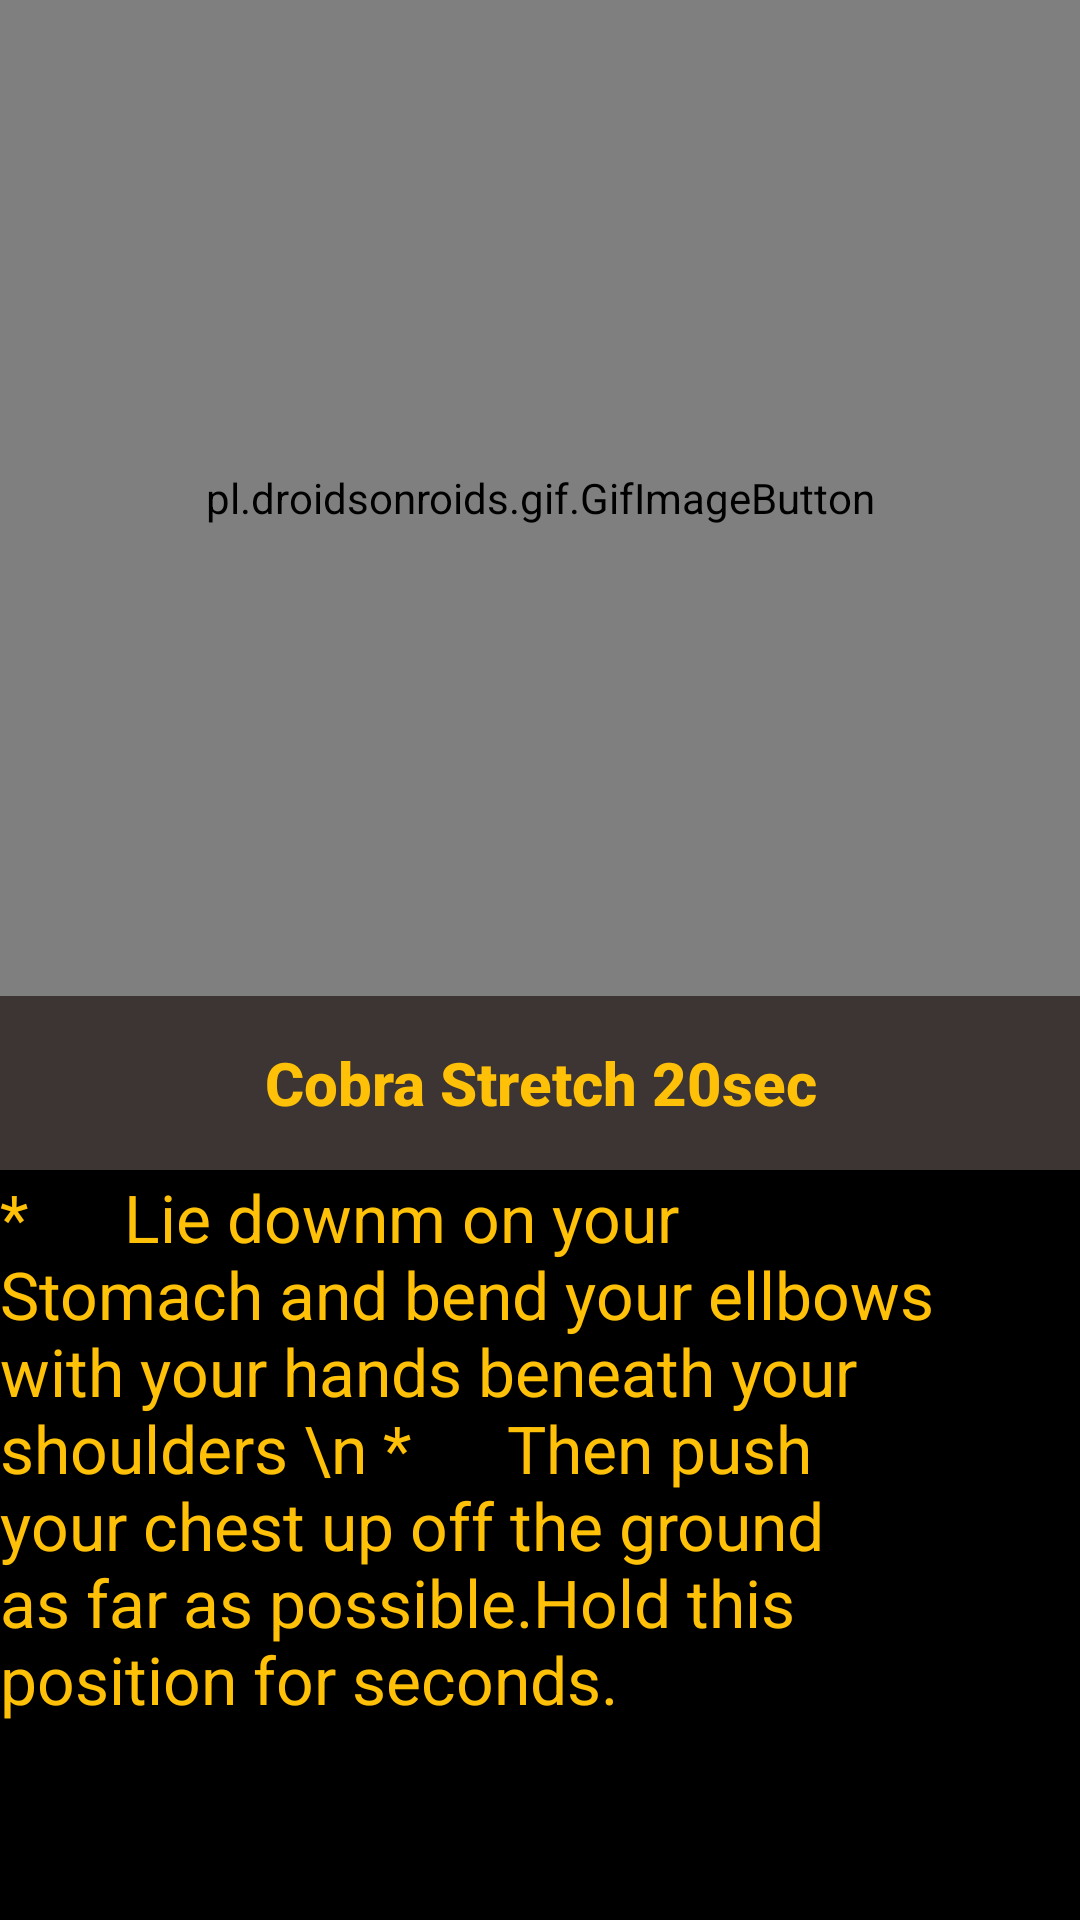

Produce the Android XML layout that renders to this screen, including the resource entries it uses.
<!-- AndroidManifest.xml: application theme AppTheme -->
<!-- res/layout/activity_cobra.xml -->
<?xml version="1.0" encoding="utf-8"?>
<RelativeLayout xmlns:android="http://schemas.android.com/apk/res/android"
    xmlns:app="http://schemas.android.com/apk/res-auto"
    xmlns:tools="http://schemas.android.com/tools"
    android:layout_width="match_parent"
    android:layout_height="match_parent"
    tools:context=".Cobra"
    android:background="#000000">

    <pl.droidsonroids.gif.GifImageButton
        android:id="@+id/gif1"
        android:layout_width="match_parent"
        android:layout_height="351dp"
        android:layout_marginBottom="308dp"
        android:background="@drawable/cobragif"
        app:layout_constraintBottom_toBottomOf="parent"
        app:layout_constraintEnd_toEndOf="parent"
        app:layout_constraintStart_toStartOf="parent"
        app:layout_constraintTop_toTopOf="parent" />

    <TextView
        android:id="@+id/text1"
        android:layout_width="match_parent"
        android:layout_height="58dp"
        android:layout_above="@id/text2"
        android:layout_alignParentBottom="true"
        android:layout_marginBottom="250dp"
        android:background="#3D3434"
        android:fontFamily="sans-serif-medium"
        android:gravity="center"
        android:text="Cobra Stretch 20sec"
        android:textColor="#FFC107"
        android:textSize="20sp"
        android:textStyle="bold"
        app:layout_constraintBottom_toBottomOf="parent"
        app:layout_constraintEnd_toEndOf="parent"
        app:layout_constraintStart_toStartOf="parent"
        app:layout_constraintTop_toBottomOf="@+id/gif1" />

    <TextView
        android:id="@+id/text2"
        android:layout_width="match_parent"
        android:layout_height="249dp"
        android:layout_above="@id/gif1"
        android:layout_alignParentBottom="true"
        android:layout_marginTop="100dp"
        android:text="*      Lie downm on your Stomach and bend your ellbows with your hands beneath your shoulders \n
*      Then push your chest up off the ground as far as possible.Hold this position for seconds."
        android:textColor="#FFC107"
        android:layout_marginRight="@android:dimen/app_icon_size"
        android:textSize="22dp"
        app:layout_constraintBottom_toBottomOf="parent"
        app:layout_constraintEnd_toEndOf="parent"
        app:layout_constraintStart_toStartOf="parent"
        app:layout_constraintTop_toBottomOf="@+id/text1"
        app:layout_constraintVertical_bias="1.0" />

</RelativeLayout>
<!-- resources referenced by this layout -->
<resources>
  <style name="AppTheme" parent="Theme.AppCompat.Light.NoActionBar">
          
          <item name="windowActionBar">false</item>
          <item name="windowNoTitle">true</item>
          <item name="colorPrimary">@color/colorPrimary</item>
          <item name="colorPrimaryDark">@color/colorPrimaryDark</item>
          <item name="colorAccent">@color/colorAccent</item>
      </style>
  <color name="colorPrimary">#FFBC00</color>
  <color name="colorPrimaryDark">#00BCD4</color>
  <color name="colorAccent">#FFFFFF</color>
</resources>
